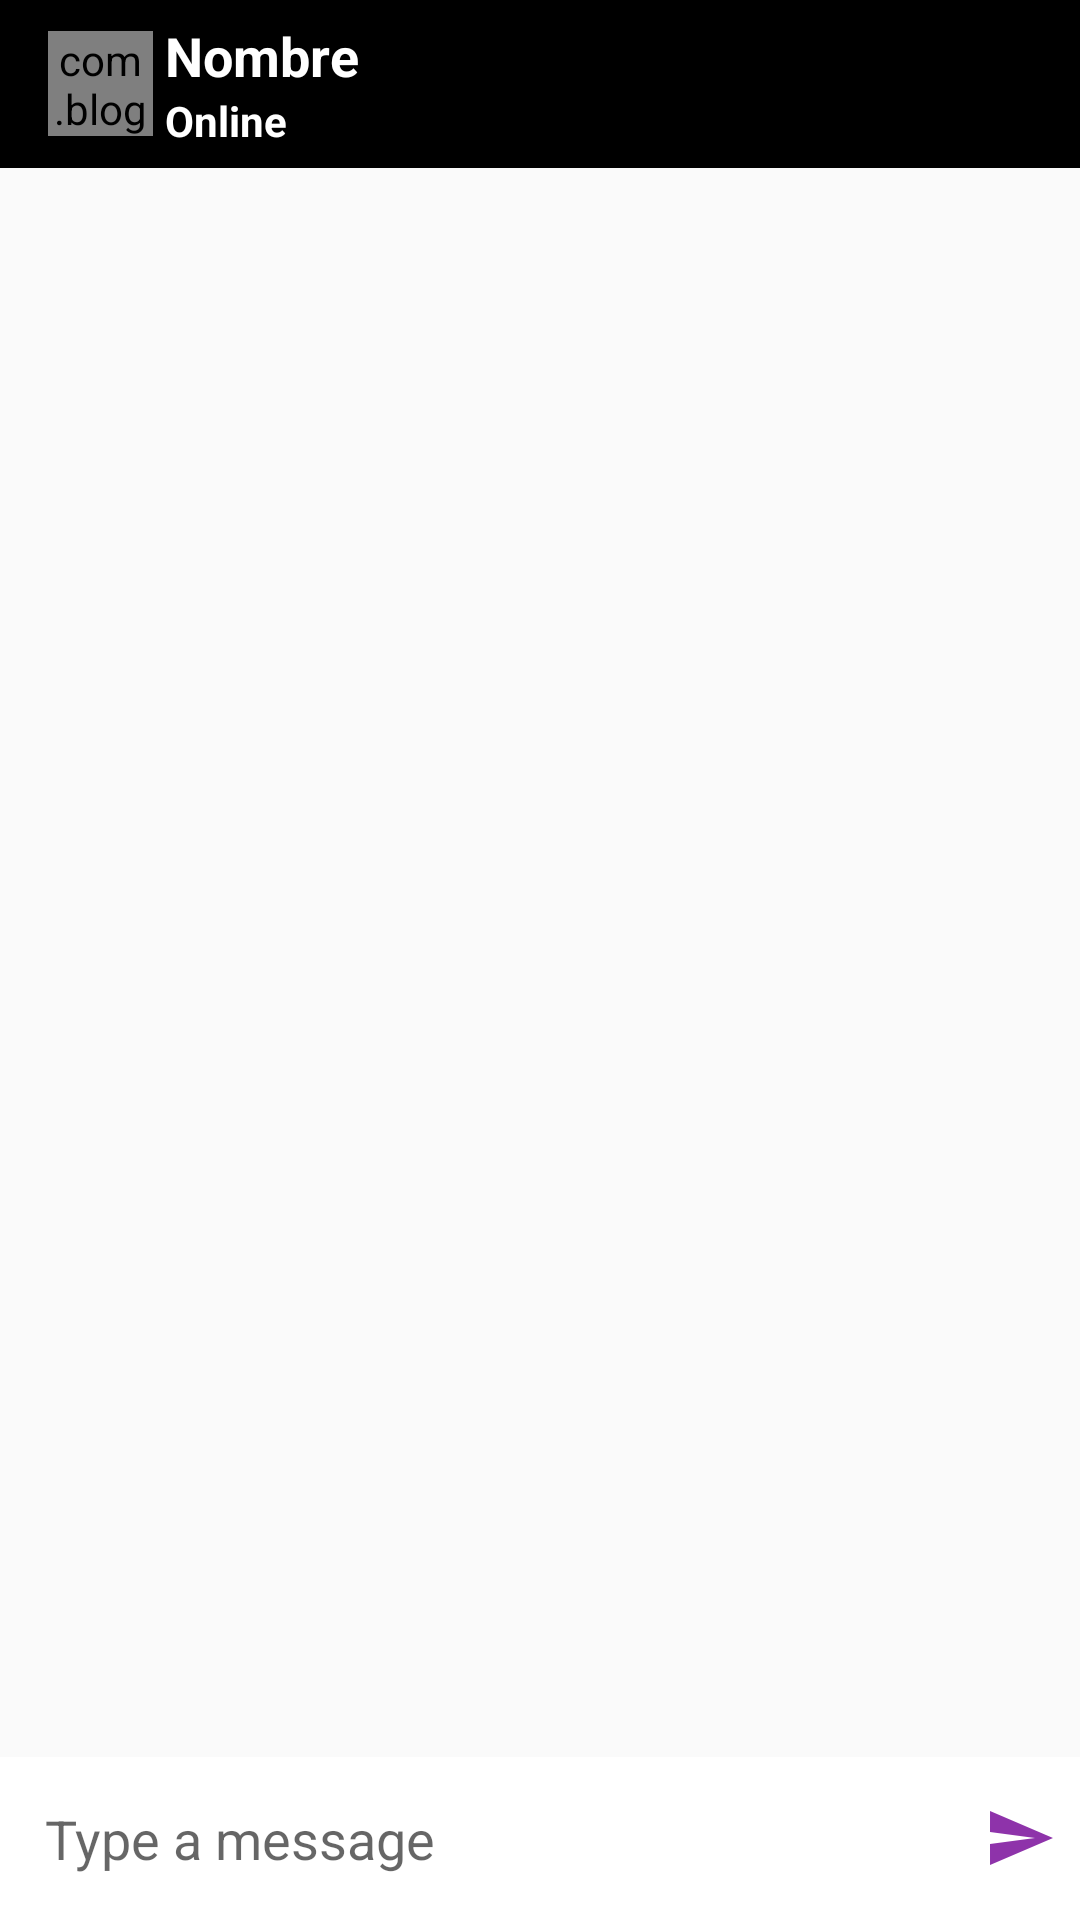

Layout XML and referenced resources for this Android screen:
<!-- AndroidManifest.xml: application theme AppTheme -->
<!-- res/layout/activity_chat_.xml -->
<?xml version="1.0" encoding="utf-8"?>
<RelativeLayout xmlns:android="http://schemas.android.com/apk/res/android"
    xmlns:app="http://schemas.android.com/apk/res-auto"
    xmlns:tools="http://schemas.android.com/tools"
    android:layout_width="match_parent"
    android:layout_height="match_parent"
    tools:context=".Chat_Activity"
    android:background="@drawable/fondochat">

    <androidx.appcompat.widget.Toolbar
        android:id="@+id/toolbar"
        android:layout_width="match_parent"
        android:layout_height="?android:attr/actionBarSize"
        android:background="@color/colorPrimary"
        android:theme="@style/ThemeOverlay.AppCompat.Dark.ActionBar">

        <com.blogspot.atifsoftwares.circularimageview.CircularImageView
            android:id="@+id/profileIv"
            android:layout_width="35dp"
            android:layout_height="35dp"
            android:scaleType="centerCrop"
            android:src="@drawable/ic_default"
            app:c_background_color="@color/colorPrimaryDark"/>

        <LinearLayout
            android:layout_width="match_parent"
            android:layout_height="wrap_content"
            android:orientation="vertical"
            android:gravity="center"
            android:layout_marginStart="20dp"
            android:layout_marginLeft="20dp">

            <TextView
                android:id="@+id/nameTv"
                android:layout_width="match_parent"
                android:layout_height="wrap_content"
                android:text="Nombre"
                android:textColor="@color/colorWhite"
                android:textSize="18sp"
                android:textStyle="bold"/>
            <TextView
                android:id="@+id/userStatusTv"
                android:layout_width="match_parent"
                android:layout_height="wrap_content"
                android:text="Online"
                android:textColor="@color/colorWhite"
                android:textStyle="bold" />

        </LinearLayout>

    </androidx.appcompat.widget.Toolbar>

    <androidx.recyclerview.widget.RecyclerView
        android:id="@+id/chat_recyclerView"
        android:layout_width="match_parent"
        android:layout_height="wrap_content"
        android:layout_above="@+id/chatLayout"/>
    <LinearLayout
        android:id="@+id/chatLayout"
        android:layout_width="match_parent"
        android:layout_height="wrap_content"
        android:layout_alignParentBottom="true"
        android:background="@color/colorWhite"
        android:gravity="center"
        android:orientation="horizontal"
        >

        <EditText
            android:id="@+id/messageEt"
            android:layout_width="0dp"
            android:inputType="textCapSentences|textMultiLine"
            android:layout_weight="1"
            android:background="@null"
            android:layout_height="wrap_content"
            android:hint="Type a message"
            android:padding="15dp"/>

        <ImageButton
            android:id="@+id/sendBtn"
            android:background="@null"
            android:src="@drawable/ic_send"
            android:layout_width="40dp"
            android:layout_height="40dp"
            />
    </LinearLayout>

</RelativeLayout>
<!-- resources referenced by this layout -->
<resources>
  <color name="colorPrimary">#000000</color>
  <color name="colorPrimaryDark">#3700B3</color>
  <color name="colorWhite">#fff</color>
  <!-- drawable ic_send (drawable-anydpi) -->
  <vector xmlns:android="http://schemas.android.com/apk/res/android"
      android:width="24dp"
      android:height="24dp"
      android:viewportWidth="24"
      android:viewportHeight="24"
      android:tint="#710095"
      android:alpha="0.8">
    <path
        android:fillColor="@android:color/white"
        android:pathData="M2.01,21L23,12 2.01,3 2,10l15,2 -15,2z"/>
  </vector>
  <style name="AppTheme" parent="Theme.AppCompat.Light.DarkActionBar">
          
          <item name="colorPrimary">@color/colorPrimary</item>
          <item name="colorPrimaryDark">@color/colorPrimaryDark</item>
          <item name="colorAccent">@color/colorAccent</item>
      </style>
  <color name="colorAccent">#03DAC5</color>
</resources>
